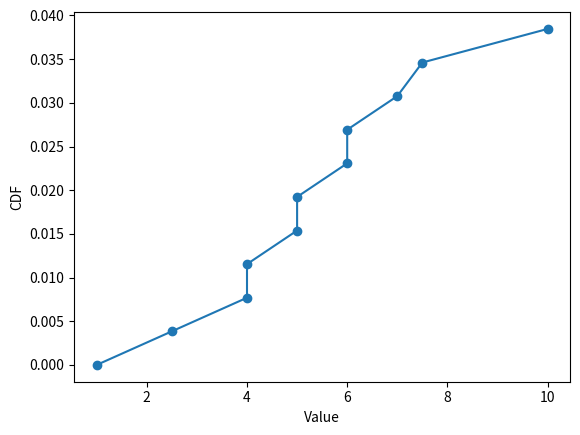

The script that saved this image:
import pandas as pd
import matplotlib.pyplot as plt

# Create a Pandas Series with your data
data = pd.Series([1, 2, 3, 4, 5, 6, 7, 8, 9, 10,2,3,4,5,5,4,4,5,5,5,6,7,6,7,6,6])
print(type(data))

# Calculate the cumulative distribution function (CDF) using quantiles
cdf = data.quantile([0, 0.1, 0.2, 0.3, 0.4, 0.5, 0.6, 0.7, 0.8, 0.9, 1])

# Create a plot of the CDF
plt.plot(cdf, cdf.index / len(data), marker='o', linestyle='-')

# Label the axes
plt.xlabel('Value')
plt.ylabel('CDF')

# Show the plot
plt.show()